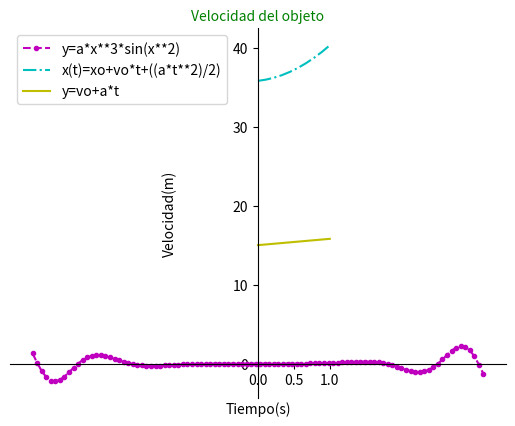

Python code for this plot:

import numpy as np
import matplotlib.pyplot as plt


def ejercicio_1(a,x):
    y=a*x**3*np.sin(x**2)
    return(y)

def grafica_ejercicio_1 (j,k,n,a,num):
    ventana=plt.figure(num)
    plano=ventana.gca() 
    x=np.linspace(j,k,n)
    y=ejercicio_1(a,x)
    plano.plot(x,y,'.--m',label='y=a*x**3*sin(x**2)')
    plano.legend(loc=2)
    plano.set_title(label='Ejercicio 1', color='c', size=20)
    plano.set_xlabel(xlabel='eje x',labelpad=230)
    plano.set_ylabel(ylabel='eje y',labelpad=450)
    plano.spines['top'].set_visible(False)
    plano.spines['right'].set_visible(False)
    plano.spines['bottom'].set_position('zero')
    plano.spines['left'].set_position('zero')
    plano.set_xticks([-3.14,3.14])
    return(ventana)
    

#casos de prueba
grafica_ejercicio_1(-3.14,3.14,100,0.1,1)
plt.show()

def Posicion(a,xo,vo,t):
    y=xo+vo+t+((a*t**2)/2)
    return(y)


def grafica_ejercicio_2_posicion(j,k,n,a,xo,vo,num):
    ventana=plt.figure(num)
    plano=ventana.gca() 
    t=np.linspace(j,k,n)
    y=Posicion(a,xo,vo,t)
    plano.plot(t,y,'-.c',label='x(t)=xo+vo*t+((a*t**2)/2)')
    plano.legend(loc=2)
    plano.set_title(label='Posicion del objeto', color='b', size=10)
    plano.spines['top'].set_visible(False)
    plano.spines['right'].set_visible(False)
    plano.set_xlabel(xlabel='Tiempo(s)',labelpad=10)
    plano.set_ylabel(ylabel='Posicion(m)',labelpad=40)
    plano.set_xticks([0,0.5,1])
    return(ventana)

#casos de prueba
grafica_ejercicio_2_posicion(0,1,10,7,35,0.8,1)
plt.show()

def Velocidad(a,vo,t):
    y=vo+a*t
    return(y)

def grafica_ejercicio_2_velocidad(j,k,n,a,vo,num):
    ventana=plt.figure(num)
    plano=ventana.gca() 
    t=np.linspace(j,k,n)
    y=Velocidad(a,vo,t)
    plano.plot(t,y,'-y',label='y=vo+a*t')
    plano.legend(loc=2)
    plano.set_title(label='Velocidad del objeto', color='g', size=10)
    plano.spines['top'].set_visible(False)
    plano.spines['right'].set_visible(False)
    plano.set_xlabel(xlabel='Tiempo(s)',labelpad=10)
    plano.set_ylabel(ylabel='Velocidad(m)',labelpad=40)
    plano.set_xticks([0,0.5,1])
    return(ventana)

#casos de prueba
grafica_ejercicio_2_velocidad(0,1,10,0.8,15,1)
plt.show()
